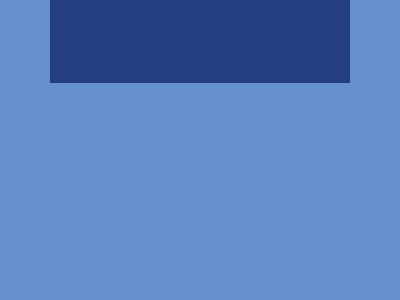

Write the HTML and CSS that draws this image.

<!DOCTYPE html>
<html lang="en">
<head>
    <meta charset="UTF-8">
    <meta name="viewport" content="width=device-width, initial-scale=1.0">
    <title>Document</title>
</head>
<body>
    <div class="First">
        <div class="Second">
          <div class="Third"></div>
        </div>
      </div>
      <style>
        body {
          background-color: #6592CF;
          position: relative;
        }
        .First,
        .Second,
        .Third {
          position: absolute;
          right: 50%;
          top: 50%;
          transform: translate(50%, -50%);
        }
        .First {
          width: 300px;
          height: 150px;
          background-color: #243D83;
        }
        .second {
          width: 250px;
          height: 250px;
          border-radius: 50%;
          background-color: #6592CF;
        }
        .third {
          width: 50px;
          height: 50px;
          border-radius: 50%;
          background-color: #EEB850;
          border: 50px solid #243D83;
        }
      </style>
</body>
</html>